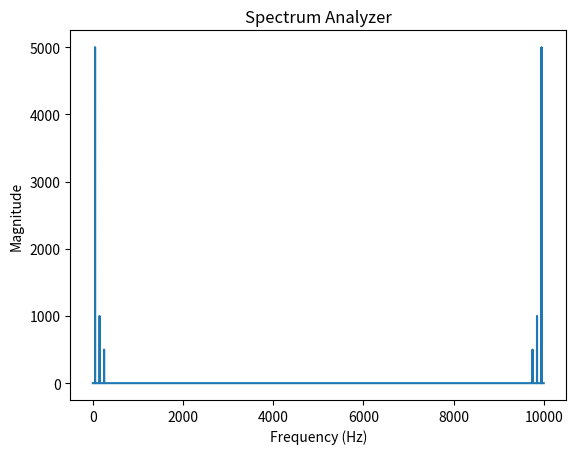

The matplotlib source for this figure:
import numpy as np
import matplotlib.pyplot as plt

Fs = 10000

t = np.arange(0, 1, 1 / Fs)

component_1 = np.sin(2 * np.pi * 50 * t)
component_2 = 0.2 * np.sin(2 * np.pi * 150 * t + np.pi / 3)
component_3 = 0.1 * np.sin(2 * np.pi * 250 * t + np.pi / 4)

signal = component_1 + component_2 + component_3
fft_result = np.fft.fft(signal)

N = len(signal)
df = Fs / N

frequencies = np.arange(0, N) * df

magnitude = np.abs(fft_result)

plt.plot(frequencies, magnitude)
plt.xlabel('Frequency (Hz)')
plt.ylabel('Magnitude')
plt.title('Spectrum Analyzer')
plt.show()
